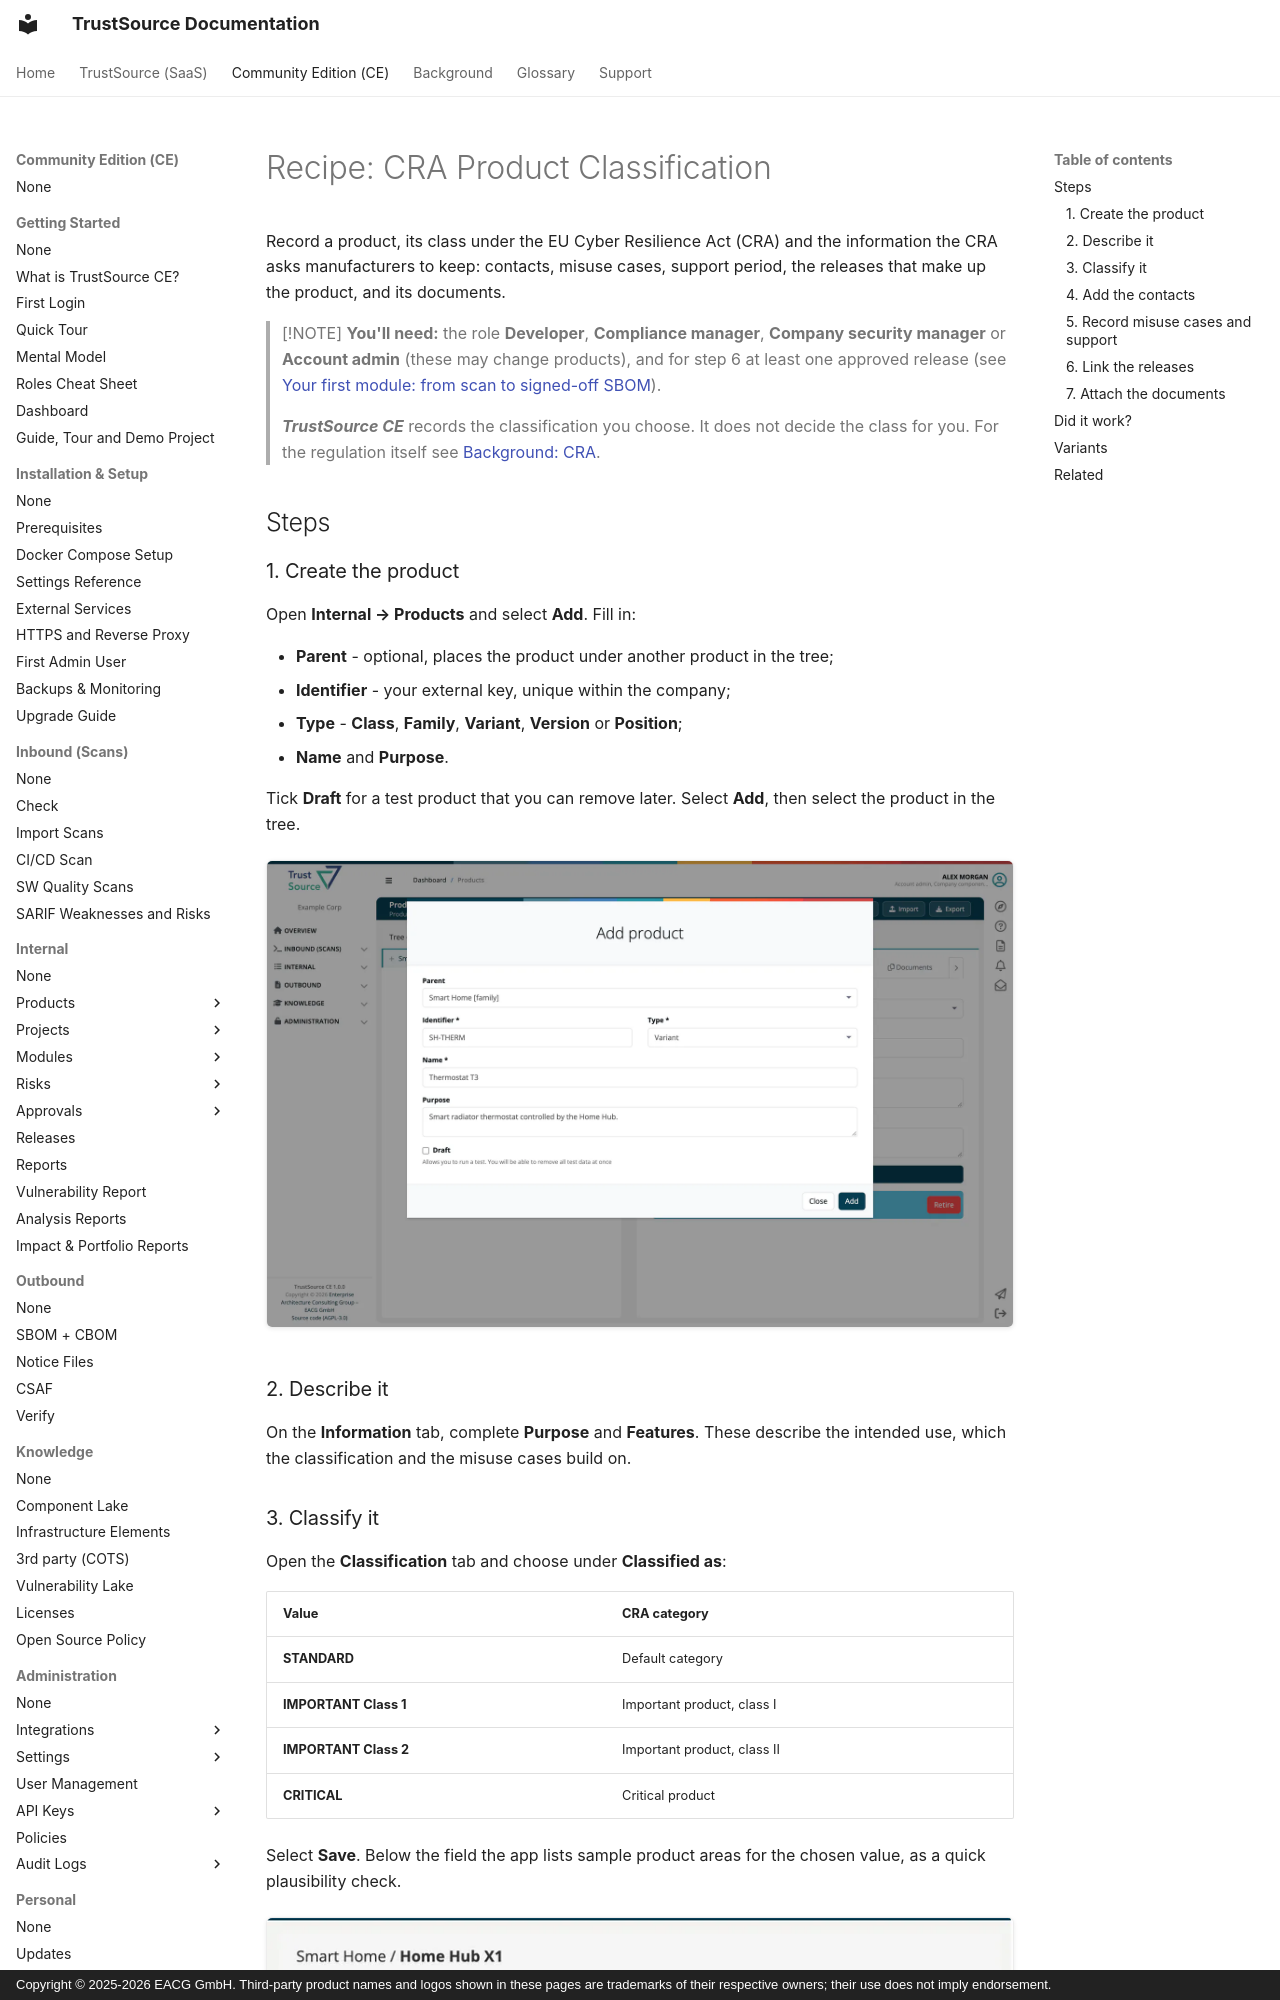

repository: TrustSource/ts-docs · page: ce/recipes/06-cra-classification/index.html · generator: mkdocs · copyright: Copyright © 2025-2026 EACG GmbH. Third-party product names and logos shown in these pages are trademarks of their respective owners; their use does not imply endorsement.

# Recipe: CRA Product Classification

Record a product, its class under the EU Cyber Resilience Act (CRA) and the information the CRA asks manufacturers to keep: contacts, misuse cases, support period, the releases that make up the product, and its documents.

> [!NOTE]
> **You'll need:** the role **Developer**, **Compliance manager**, **Company security manager** or **Account admin** (these may change products), and for step 6 at least one approved release (see [Your first module: from scan to signed-off SBOM](01-first-module-to-sbom.md)).
>
> ***TrustSource CE*** records the classification you choose. It does not decide the class for you. For the regulation itself see [Background: CRA](../../shared/background/01-cra-cyber-resilience-act.md).

## Steps

### 1. Create the product

Open **Internal → Products** and select **Add**. Fill in:

- **Parent** - optional, places the product under another product in the tree;
- **Identifier** - your external key, unique within the company;
- **Type** - **Class**, **Family**, **Variant**, **Version** or **Position**;
- **Name** and **Purpose**.

Tick **Draft** for a test product that you can remove later. Select **Add**, then select the product in the tree.

![The Add product dialog on the Products page, filled in with Parent Smart Home, Identifier SH-THERM, Type Variant, Name Thermostat T3 and a purpose, with the Draft option and the Close and Add buttons.](../../assets/images/ce/recipes/06-cra-classification-1.webp)

### 2. Describe it

On the **Information** tab, complete **Purpose** and **Features**. These describe the intended use, which the classification and the misuse cases build on.
